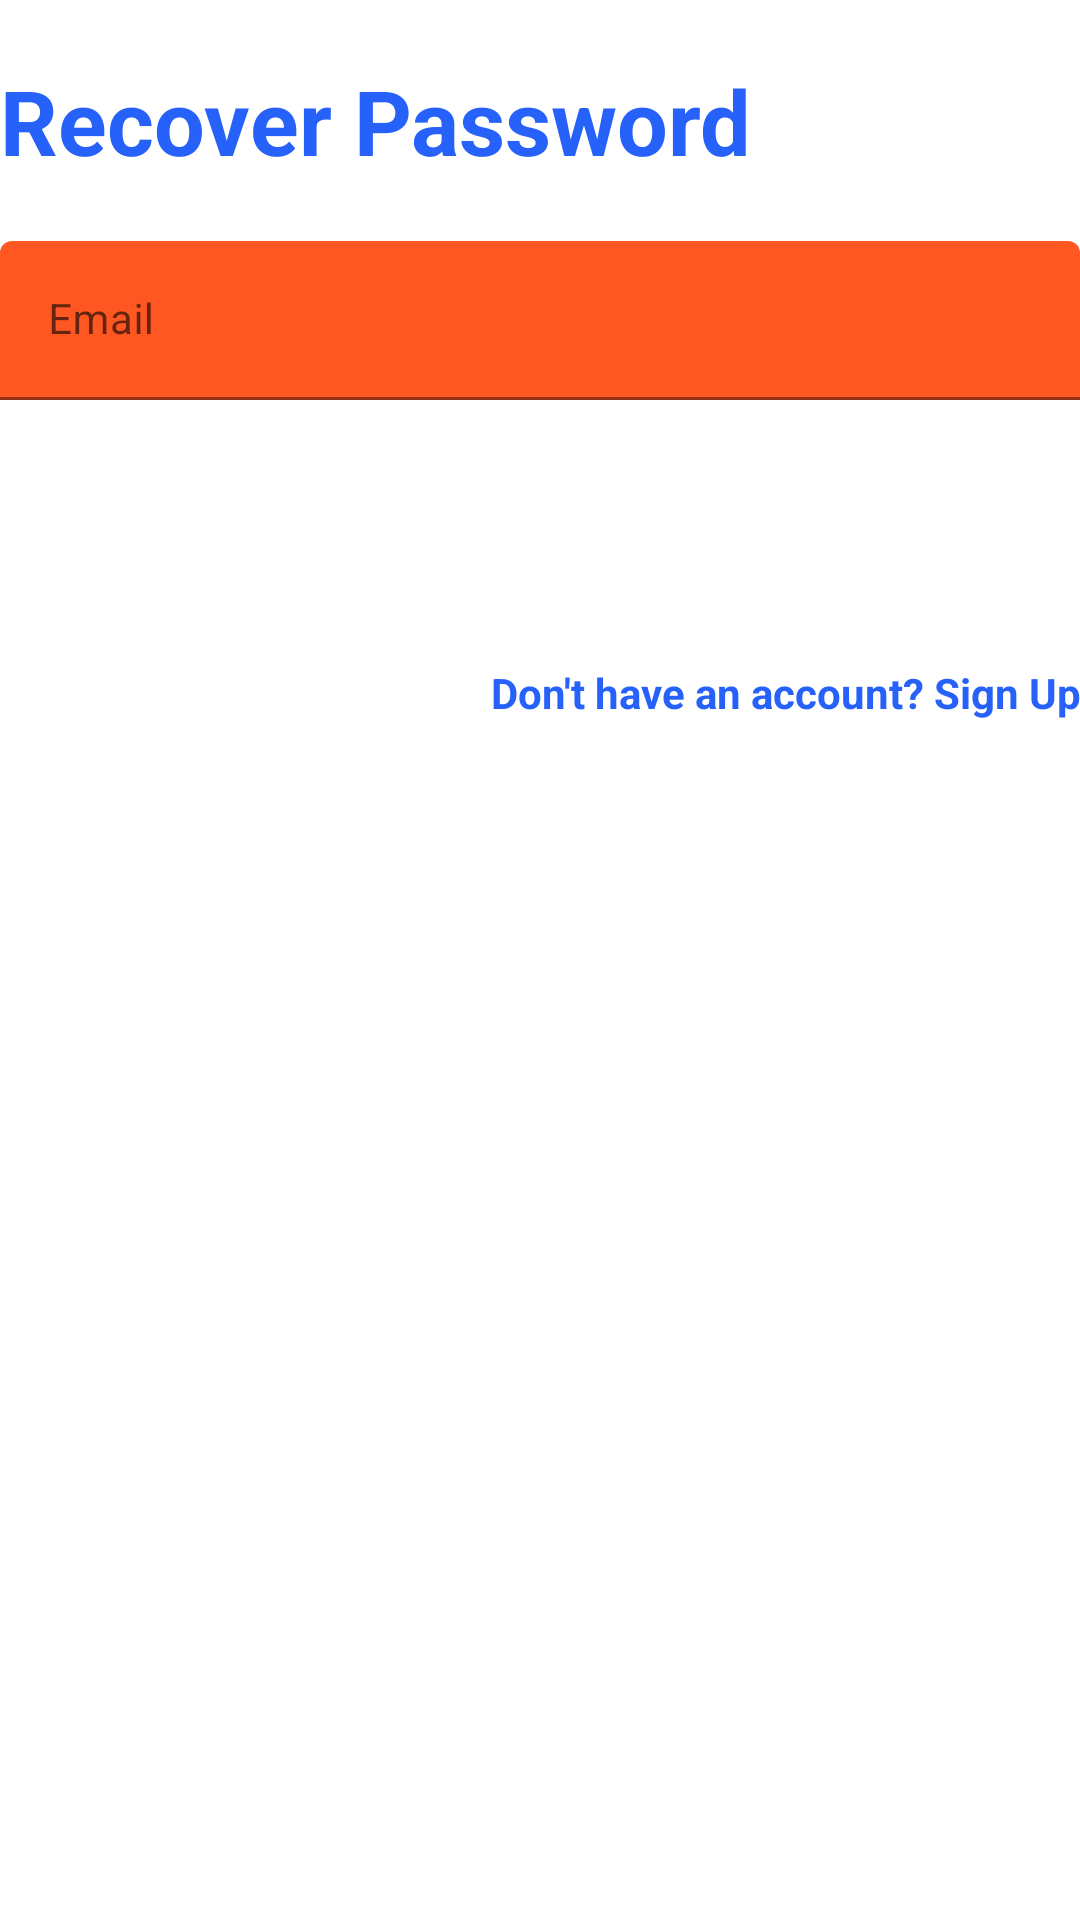

Reconstruct the res/layout file that produces this screen, plus the resources it refers to.
<!-- AndroidManifest.xml: application theme Theme.Socially -->
<!-- res/layout/layout_forgotpassword.xml -->
<?xml version="1.0" encoding="utf-8"?>
<LinearLayout android:layout_width="match_parent"
    android:layout_height="wrap_content"
    xmlns:app="http://schemas.android.com/apk/res-auto"
    android:layout_marginBottom="8dp"
    android:layout_marginEnd="24dp"
    android:layout_marginStart="24dp"
    android:layout_marginTop="8dp"
    android:orientation="vertical"
    app:layout_constraintBottom_toBottomOf="parent"
    app:layout_constraintEnd_toEndOf="parent"
    app:layout_constraintStart_toStartOf="parent"
    app:layout_constraintTop_toTopOf="parent"
    android:layout_gravity="center"
    xmlns:android="http://schemas.android.com/apk/res/android">

    <com.google.android.material.textview.MaterialTextView
        android:layout_width="wrap_content"
        android:layout_height="wrap_content"
        style="@style/loginHeader"
        android:text="Recover Password"
        android:layout_marginTop="@dimen/loginViewsMargin"/>




    <com.google.android.material.textfield.TextInputLayout
        android:id="@+id/textInputEmail"
        style="@style/parent"
        android:layout_marginTop="@dimen/loginViewsMargin">

        <com.google.android.material.textfield.TextInputEditText
            android:id="@+id/editTextEmailRecover"
            style="@style/modifiedEditText"
            android:hint="@string/login_email_hint"
            android:inputType="textEmailAddress"
            android:maxLines="1" />
    </com.google.android.material.textfield.TextInputLayout>

    <Button
        android:id="@+id/cirRecoverPassButton"
        style="@style/loginButton"
        android:text="Recover"
        android:layout_gravity="right"
        android:layout_marginTop="@dimen/loginViewsMargin"/>

    <com.google.android.material.textview.MaterialTextView
        android:id="@+id/TextSignUPRecover"
        style="@style/parent"
        android:textAlignment="textEnd"
        android:textStyle="bold"
        android:textColor="@color/primaryTextColor"
        android:text="@string/login_signup_hint"
        android:layout_marginTop="@dimen/loginViewsMargin"
        android:gravity="end" />

    <ProgressBar
        android:id="@+id/progressBar"
        android:layout_width="wrap_content"
        android:layout_height="wrap_content"
        android:layout_marginTop="8dp"
        android:visibility="gone"
        android:layout_gravity="center" />

</LinearLayout>
<!-- resources referenced by this layout -->
<resources>
  <color name="primaryTextColor">#2661FA</color>
  <dimen name="loginViewsMargin">20dp</dimen>
  <string name="login_email_hint">Email</string>
  <string name="login_signup_hint">Don\'t have an account? Sign Up</string>
  <style name="loginButton" parent="viewParent">
          <item name="android:background">@drawable/login_button_bk</item>
          <item name="android:textColor">@color/whiteTextColor</item>
          <item name="android:textStyle">bold</item>
      </style>
  <style name="loginHeader">
          <item name="android:textColor">@color/primaryTextColor</item>
          <item name="android:textSize">@dimen/headerTextSize</item>
          <item name="android:textStyle">bold</item>
      </style>
  <style name="modifiedEditText" parent="parent">
          <item name="android:textSize">@dimen/newsMoreTextSize</item>
          <item name="android:backgroundTint" tools:targetApi="lollipop">@color/colorPrimary</item>
          <item name="android:textColor">@color/black</item>
      </style>
  <style name="parent">
          <item name="android:layout_width">match_parent</item>
          <item name="android:layout_height">wrap_content</item>
      </style>
  <style name="Theme.Socially" parent="Theme.MaterialComponents.Light.DarkActionBar">
          
          <item name="android:windowFullscreen">true</item>
          <item name="android:forceDarkAllowed" tools:targetApi="q">false</item>
          <item name="colorPrimary">@color/colorPrimary</item>
          <item name="colorPrimaryVariant">@color/colorPrimaryVariant</item>
          <item name="colorOnPrimary">@color/whiteCardColor</item>
          
          <item name="colorSecondary">@color/colorPrimaryVariant</item>
          <item name="colorSecondaryVariant">@color/colorPrimaryVariant</item>
          <item name="colorOnSecondary">@color/black</item>
          
          <item name="android:statusBarColor" tools:targetApi="l">?attr/colorPrimaryVariant</item>
          
      </style>
  <style name="viewParent">
          <item name="android:layout_width">wrap_content</item>
          <item name="android:layout_height">wrap_content</item>
      </style>
  <color name="whiteTextColor">#fff</color>
  <dimen name="headerTextSize">30sp</dimen>
  <dimen name="newsMoreTextSize">14sp</dimen>
  <color name="colorPrimary">#FF5722</color>
  <color name="black">#000000</color>
  <color name="colorPrimaryVariant">#062063</color>
  <color name="whiteCardColor">#fff</color>
</resources>
